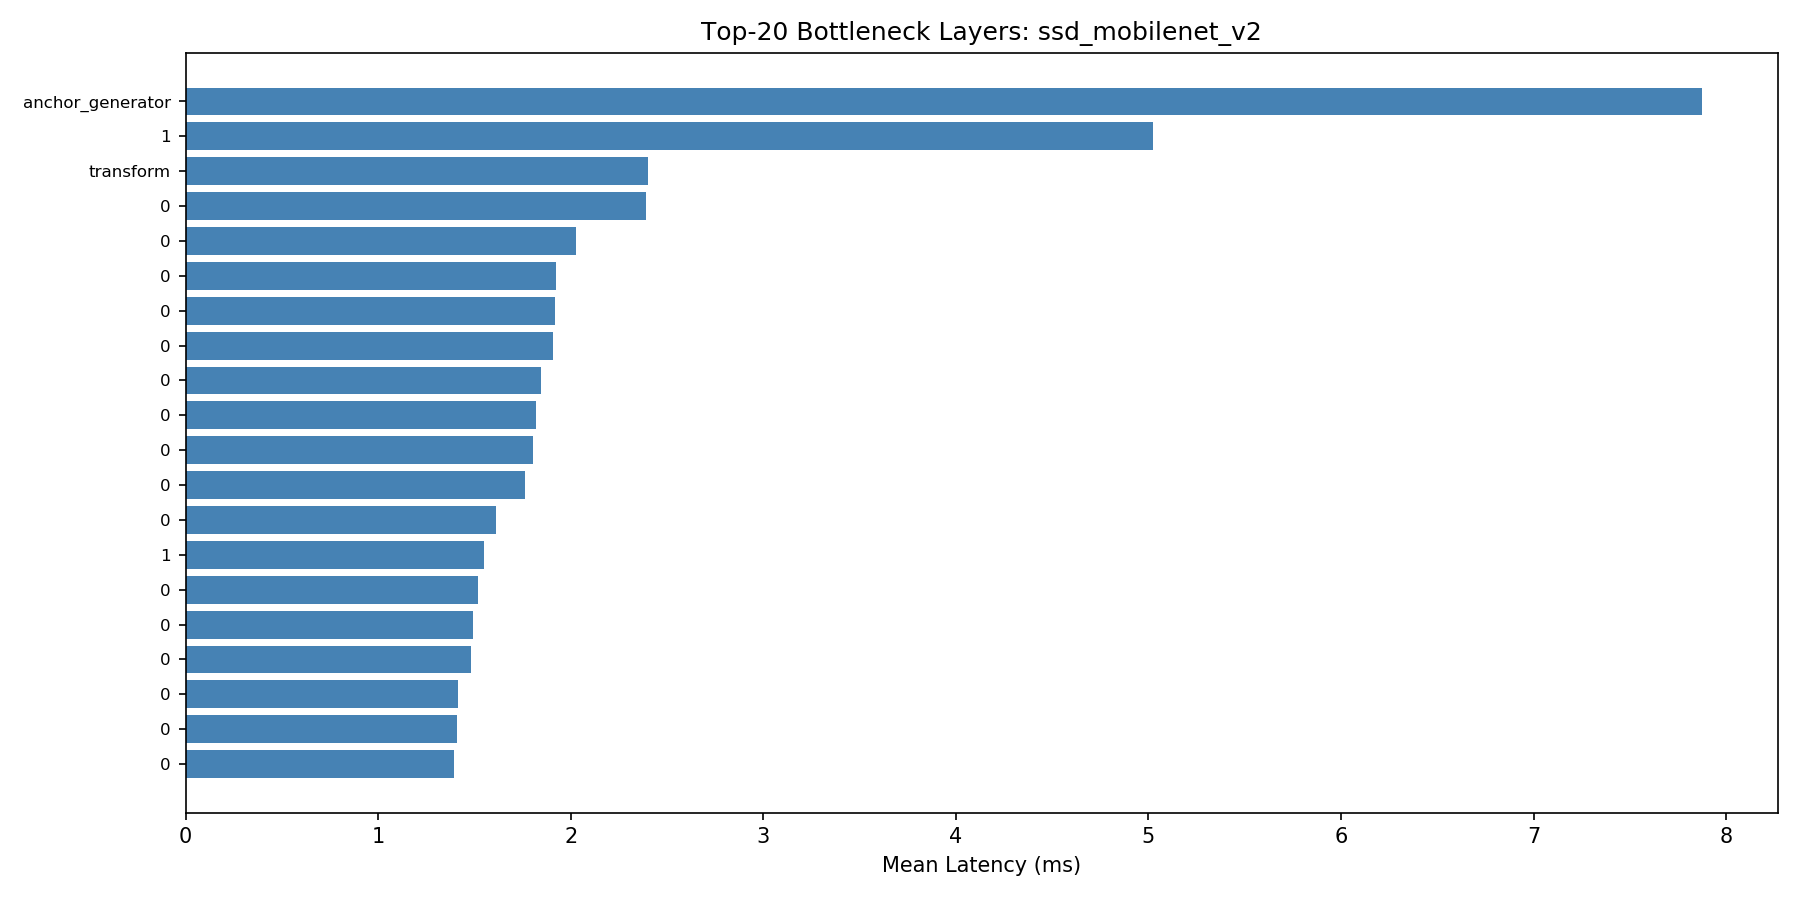

Source data for this figure (header and first rows):
layer_name, layer_type, params, input_shape, output_shape, mean_ms, std_ms, min_ms, max_ms
anchor_generator, DefaultBoxGenerator, 0, [], [], 7.873, 1.293, 6.959, 12.84
head.classification_head.module_list.0.1, Conv2d, 367458, [1, 672, 20, 20], [1, 546, 20, 20], 5.024, 0.1067, 4.925, 5.296
transform, GeneralizedRCNNTransform, 0, [], [], 2.401, 0.2293, 2.032, 2.788
backbone.features.0.2.block.0.0, Conv2d, 1024, [1, 16, 160, 160], [1, 64, 160, 160], 2.392, 0.1437, 2.26, 2.83
backbone.features.0.3.block.1.0, Conv2d, 648, [1, 72, 80, 80], [1, 72, 80, 80], 2.026, 0.0312, 1.994, 2.097
backbone.features.0.6.block.1.0, Conv2d, 3000, [1, 120, 40, 40], [1, 120, 40, 40], 1.926, 0.0411, 1.887, 2.001
backbone.features.0.5.block.1.0, Conv2d, 3000, [1, 120, 40, 40], [1, 120, 40, 40], 1.919, 0.0352, 1.884, 1.995
backbone.features.0.1.block.0.0, Conv2d, 144, [1, 16, 160, 160], [1, 16, 160, 160], 1.907, 0.042, 1.88, 2.069
backbone.features.0.2.block.1.0, Conv2d, 576, [1, 64, 160, 160], [1, 64, 80, 80], 1.848, 0.0385, 1.81, 1.938
backbone.features.0.0.0, Conv2d, 432, [1, 3, 320, 320], [1, 16, 160, 160], 1.818, 0.0541, 1.733, 1.93
backbone.features.0.12.block.3.0, Conv2d, 75264, [1, 672, 20, 20], [1, 112, 20, 20], 1.803, 0.6472, 1.534, 4.574
head.classification_head.module_list.0.0…, Conv2d, 6048, [1, 672, 20, 20], [1, 672, 20, 20], 1.764, 0.1803, 1.641, 2.412
backbone.features.0.13.0, Conv2d, 75264, [1, 112, 20, 20], [1, 672, 20, 20], 1.611, 0.1581, 1.469, 2.021
head.classification_head.module_list.1.1, Conv2d, 262626, [1, 480, 10, 10], [1, 546, 10, 10], 1.547, 0.1455, 1.446, 2.106
backbone.features.0.4.block.0.0, Conv2d, 1728, [1, 24, 80, 80], [1, 72, 80, 80], 1.517, 0.1208, 1.412, 1.77
backbone.features.0.12.block.0.0, Conv2d, 75264, [1, 112, 20, 20], [1, 672, 20, 20], 1.492, 0.1167, 1.381, 1.762
head.regression_head.module_list.0.0.0, Conv2d, 6048, [1, 672, 20, 20], [1, 672, 20, 20], 1.484, 0.06, 1.43, 1.633
backbone.features.0.11.block.3.0, Conv2d, 53760, [1, 480, 20, 20], [1, 112, 20, 20], 1.415, 0.1375, 1.287, 1.832
backbone.features.0.7.block.0.0, Conv2d, 9600, [1, 40, 40, 40], [1, 240, 40, 40], 1.411, 0.1007, 1.305, 1.625
backbone.features.0.1.block.1.0, Conv2d, 256, [1, 16, 160, 160], [1, 16, 160, 160], 1.394, 0.0607, 1.331, 1.519
backbone.features.0.3.block.0.0, Conv2d, 1728, [1, 24, 80, 80], [1, 72, 80, 80], 1.392, 0.0815, 1.317, 1.612
backbone.features.0.12.block.1.0, Conv2d, 6048, [1, 672, 20, 20], [1, 672, 20, 20], 1.333, 0.1501, 1.268, 1.965
backbone.features.0.2.block.0.1, BatchNorm2d, 128, [1, 64, 160, 160], [1, 64, 160, 160], 1.31, 0.0463, 1.268, 1.417
backbone.features.0.4.block.1.0, Conv2d, 1800, [1, 72, 80, 80], [1, 72, 40, 40], 1.304, 0.0397, 1.268, 1.429
backbone.features.0.11.block.0.0, Conv2d, 38400, [1, 80, 20, 20], [1, 480, 20, 20], 1.194, 0.0996, 1.085, 1.422
backbone.features.0.6.block.3.0, Conv2d, 4800, [1, 120, 40, 40], [1, 40, 40, 40], 1.057, 0.1396, 0.9431, 1.397
backbone.features.0.5.block.3.0, Conv2d, 4800, [1, 120, 40, 40], [1, 40, 40, 40], 1.043, 0.1024, 0.9453, 1.26
backbone.features.0.6.block.0.0, Conv2d, 4800, [1, 40, 40, 40], [1, 120, 40, 40], 1.036, 0.0739, 0.9698, 1.193
backbone.features.0.3.block.2.0, Conv2d, 1728, [1, 72, 80, 80], [1, 24, 80, 80], 1.033, 0.0459, 0.9804, 1.129
backbone.features.1.0.1.0, Conv2d, 16800, [1, 672, 20, 20], [1, 672, 10, 10], 1.016, 0.0532, 0.9765, 1.202
backbone.features.0.11.block.1.0, Conv2d, 4320, [1, 480, 20, 20], [1, 480, 20, 20], 1.002, 0.0338, 0.961, 1.074
head.classification_head.module_list.1.0…, Conv2d, 4320, [1, 480, 10, 10], [1, 480, 10, 10], 0.9965, 0.1006, 0.9293, 1.362
backbone.extra.0.0.0, Conv2d, 122880, [1, 480, 10, 10], [1, 256, 10, 10], 0.9875, 0.0884, 0.9014, 1.218
backbone.features.0.2.block.2.0, Conv2d, 1536, [1, 64, 80, 80], [1, 24, 80, 80], 0.9836, 0.0755, 0.9149, 1.185
backbone.features.0.4.block.3.0, Conv2d, 2880, [1, 72, 40, 40], [1, 40, 40, 40], 0.956, 0.1138, 0.8499, 1.26
backbone.features.1.0.3.0, Conv2d, 53760, [1, 672, 10, 10], [1, 80, 10, 10], 0.925, 0.2147, 0.7846, 1.759
head.classification_head.module_list.4.1, Conv2d, 140322, [1, 256, 2, 2], [1, 546, 2, 2], 0.9074, 0.8302, 0.5797, 4.424
backbone.features.0.9.block.0.0, Conv2d, 14720, [1, 80, 20, 20], [1, 184, 20, 20], 0.889, 0.1028, 0.7851, 1.147
backbone.features.0.5.block.0.0, Conv2d, 4800, [1, 40, 40, 40], [1, 120, 40, 40], 0.8858, 0.0532, 0.8444, 1.037
backbone.features.0.2.block.0.2, ReLU, 0, [1, 64, 160, 160], [1, 64, 160, 160], 0.8649, 0.0309, 0.8346, 0.9296
backbone.features.1.2.block.0.0, Conv2d, 38400, [1, 80, 10, 10], [1, 480, 10, 10], 0.8636, 0.1393, 0.7247, 1.356
head.regression_head.module_list.1.0.0, Conv2d, 4320, [1, 480, 10, 10], [1, 480, 10, 10], 0.8604, 0.075, 0.7752, 0.9858
backbone.features.1.1.block.3.0, Conv2d, 38400, [1, 480, 10, 10], [1, 80, 10, 10], 0.8452, 0.1542, 0.7267, 1.437
backbone.features.0.10.block.0.0, Conv2d, 14720, [1, 80, 20, 20], [1, 184, 20, 20], 0.8428, 0.0737, 0.7796, 1.046
backbone.features.1.2.block.3.0, Conv2d, 38400, [1, 480, 10, 10], [1, 80, 10, 10], 0.833, 0.1027, 0.6922, 1.08
head.classification_head.module_list.2.1, Conv2d, 280098, [1, 512, 5, 5], [1, 546, 5, 5], 0.8249, 0.2126, 0.6856, 1.68
backbone.features.0.12.block.2.fc1, Conv2d, 113064, [1, 672, 1, 1], [1, 168, 1, 1], 0.8221, 0.3648, 0.6138, 2.325
backbone.features.0.7.block.2.0, Conv2d, 19200, [1, 240, 20, 20], [1, 80, 20, 20], 0.8171, 0.0847, 0.7339, 1.063
backbone.features.1.3.0, Conv2d, 38400, [1, 80, 10, 10], [1, 480, 10, 10], 0.8144, 0.1083, 0.6944, 1.039
backbone.features.0.8.block.0.0, Conv2d, 16000, [1, 80, 20, 20], [1, 200, 20, 20], 0.8028, 0.1354, 0.7319, 1.367
backbone.features.1.2.block.1.0, Conv2d, 12000, [1, 480, 10, 10], [1, 480, 10, 10], 0.7989, 0.3535, 0.6617, 2.223
head.regression_head.module_list.0.1, Conv2d, 16152, [1, 672, 20, 20], [1, 24, 20, 20], 0.7981, 0.1169, 0.6794, 0.9964
backbone.features.1.0.2.fc1, Conv2d, 113064, [1, 672, 1, 1], [1, 168, 1, 1], 0.7895, 0.1898, 0.6091, 1.291
backbone.features.1.2.block.2.fc1, Conv2d, 57720, [1, 480, 1, 1], [1, 120, 1, 1], 0.772, 0.164, 0.6024, 1.143
head.regression_head.module_list.1.1, Conv2d, 11544, [1, 480, 10, 10], [1, 24, 10, 10], 0.7583, 0.1174, 0.6263, 0.9667
backbone.features.0.8.block.2.0, Conv2d, 16000, [1, 200, 20, 20], [1, 80, 20, 20], 0.7539, 0.0773, 0.6808, 0.9579
head.regression_head.module_list.2.1, Conv2d, 12312, [1, 512, 5, 5], [1, 24, 5, 5], 0.7514, 0.1262, 0.605, 0.9825
head.regression_head.module_list.3.1, Conv2d, 6168, [1, 256, 3, 3], [1, 24, 3, 3], 0.7449, 0.186, 0.5896, 1.351
backbone.features.0.11.block.2.fc1, Conv2d, 57720, [1, 480, 1, 1], [1, 120, 1, 1], 0.7415, 0.1223, 0.6152, 0.963
backbone.features.0.12.block.2.fc2, Conv2d, 113568, [1, 168, 1, 1], [1, 672, 1, 1], 0.7415, 0.1456, 0.5871, 1.018
... 189 more rows
